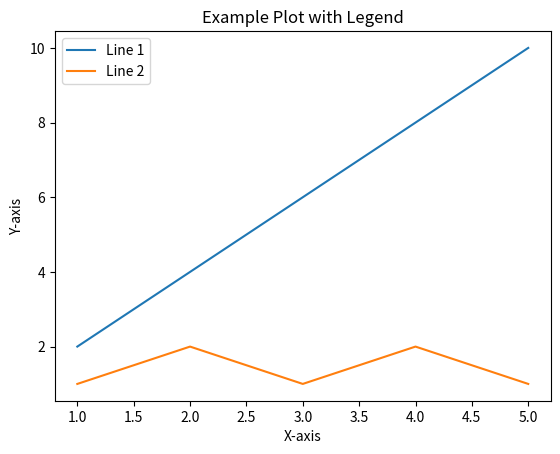

Python code for this plot:
import matplotlib.pyplot as plt

# Sample data
x = [1, 2, 3, 4, 5]
y1 = [2, 4, 6, 8, 10]
y2 = [1, 2, 1, 2, 1]

# Plotting the data
plt.plot(x, y1, label='Line 1')
plt.plot(x, y2, label='Line 2')

# Adding a legend
plt.legend()

# Adding labels and title
plt.xlabel('X-axis')
plt.ylabel('Y-axis')
plt.title('Example Plot with Legend')

# Display the plot
plt.show()
